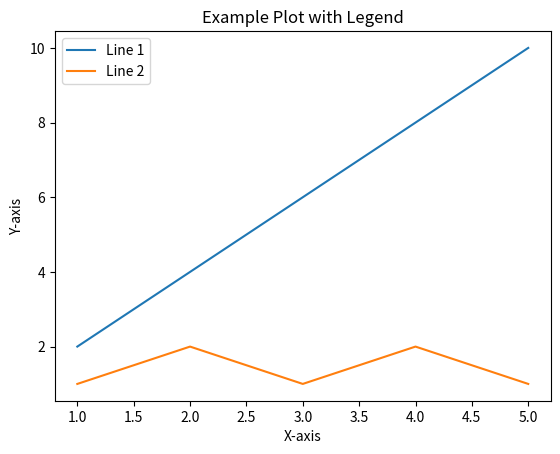

Python code for this plot:
import matplotlib.pyplot as plt

# Sample data
x = [1, 2, 3, 4, 5]
y1 = [2, 4, 6, 8, 10]
y2 = [1, 2, 1, 2, 1]

# Plotting the data
plt.plot(x, y1, label='Line 1')
plt.plot(x, y2, label='Line 2')

# Adding a legend
plt.legend()

# Adding labels and title
plt.xlabel('X-axis')
plt.ylabel('Y-axis')
plt.title('Example Plot with Legend')

# Display the plot
plt.show()
